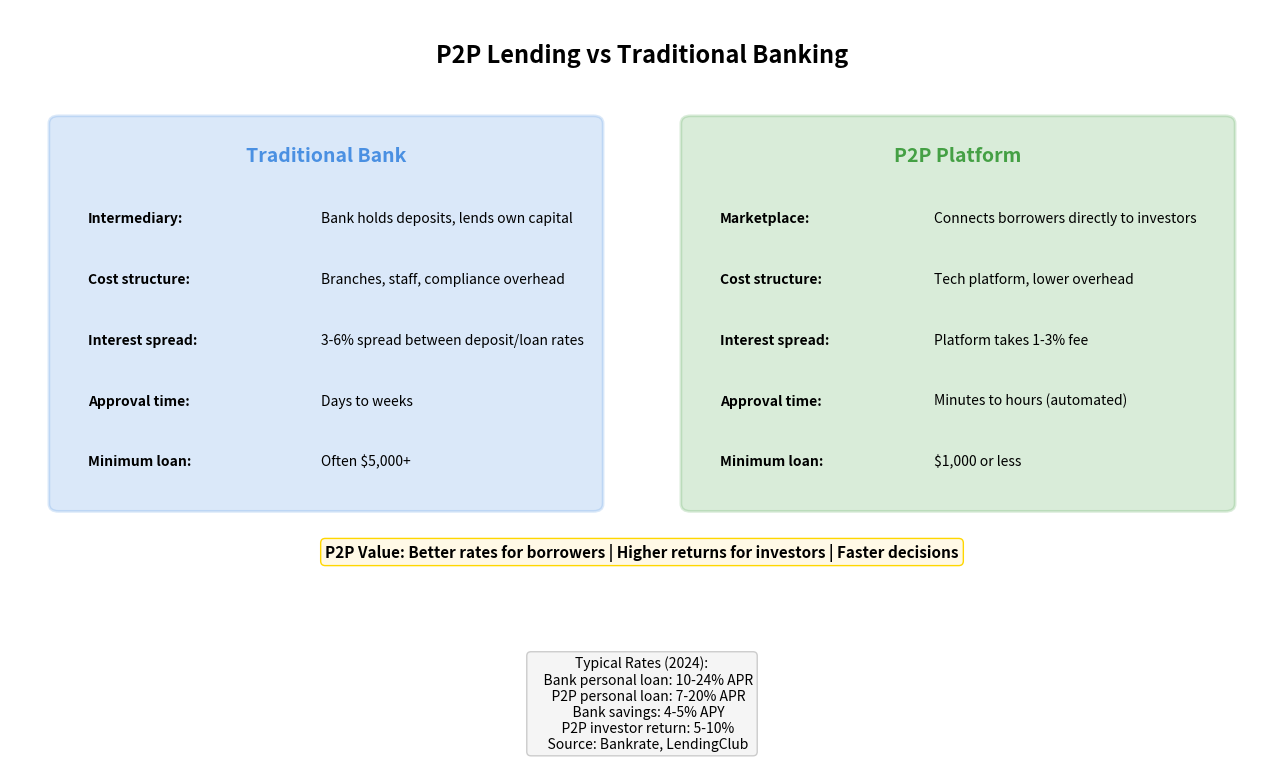

The matplotlib source for this figure: (Note: this script raises an exception after producing the figure.)
"""
P2P Lending vs Traditional Banking
Compares P2P platforms with traditional bank lending

Output: p2p_vs_bank.pdf
Module: module_01_fintech
Lesson: 7 - P2P Lending
"""

from pathlib import Path
import matplotlib.pyplot as plt
import matplotlib.patches as mpatches
import numpy as np

CHART_METADATA = {
    'title': 'P2P vs Traditional Banking',
    'module': 'module_01_fintech',
    'lesson': 7,
    'url': 'https://github.com/Digital-AI-Finance/digital-finance/tree/main/module_01_fintech/figures/p2p_vs_bank'
}

# 20% larger fonts
plt.rcParams.update({
    'font.size': 12,
    'axes.labelsize': 12,
})

def create_chart():
    """Create P2P vs bank comparison diagram"""
    fig, ax = plt.subplots(figsize=(13, 8))
    ax.set_xlim(0, 13)
    ax.set_ylim(0, 10)
    ax.axis('off')

    # Title
    ax.text(6.5, 9.3, 'P2P Lending vs Traditional Banking', fontsize=17, fontweight='bold', ha='center')

    # Traditional Bank (left)
    bank_box = mpatches.FancyBboxPatch((0.5, 3.5), 5.5, 5, boxstyle='round,pad=0.1',
                                        facecolor='#4A90E2', alpha=0.2,
                                        edgecolor='#4A90E2', lw=2)
    ax.add_patch(bank_box)
    ax.text(3.25, 8, 'Traditional Bank', ha='center', fontsize=14, fontweight='bold', color='#4A90E2')

    bank_features = [
        ('Intermediary', 'Bank holds deposits, lends own capital'),
        ('Cost structure', 'Branches, staff, compliance overhead'),
        ('Interest spread', '3-6% spread between deposit/loan rates'),
        ('Approval time', 'Days to weeks'),
        ('Minimum loan', 'Often $5,000+'),
    ]
    for i, (feat, desc) in enumerate(bank_features):
        ax.text(0.8, 7.2-i*0.8, f'{feat}:', fontsize=10, fontweight='bold')
        ax.text(3.2, 7.2-i*0.8, desc, fontsize=10)

    # P2P Platform (right)
    p2p_box = mpatches.FancyBboxPatch((7, 3.5), 5.5, 5, boxstyle='round,pad=0.1',
                                       facecolor='#44A044', alpha=0.2,
                                       edgecolor='#44A044', lw=2)
    ax.add_patch(p2p_box)
    ax.text(9.75, 8, 'P2P Platform', ha='center', fontsize=14, fontweight='bold', color='#44A044')

    p2p_features = [
        ('Marketplace', 'Connects borrowers directly to investors'),
        ('Cost structure', 'Tech platform, lower overhead'),
        ('Interest spread', 'Platform takes 1-3% fee'),
        ('Approval time', 'Minutes to hours (automated)'),
        ('Minimum loan', '$1,000 or less'),
    ]
    for i, (feat, desc) in enumerate(p2p_features):
        ax.text(7.3, 7.2-i*0.8, f'{feat}:', fontsize=10, fontweight='bold')
        ax.text(9.5, 7.2-i*0.8, desc, fontsize=10)

    # Value proposition
    value = "P2P Value: Better rates for borrowers | Higher returns for investors | Faster decisions"
    ax.text(6.5, 2.8, value, ha='center', fontsize=11, fontweight='bold',
           bbox=dict(boxstyle='round', facecolor='#FFF9E6', edgecolor='#FFD700'))

    # Key metrics comparison
    metrics = """Typical Rates (2024):
    Bank personal loan: 10-24% APR
    P2P personal loan: 7-20% APR
    Bank savings: 4-5% APY
    P2P investor return: 5-10%
    Source: Bankrate, LendingClub"""

    ax.text(6.5, 1.5, metrics, ha='center', fontsize=10, va='top',
           bbox=dict(boxstyle='round', facecolor='#F5F5F5', edgecolor='#CCCCCC'))

    plt.tight_layout()

    output_path = Path(__file__).parent / 'p2p_vs_bank.pdf'
    plt.savefig(output_path, format='pdf', dpi=300, bbox_inches='tight')
    plt.close()
    print(f"Chart saved to: {output_path}")
    return output_path

if __name__ == '__main__':
    create_chart()
